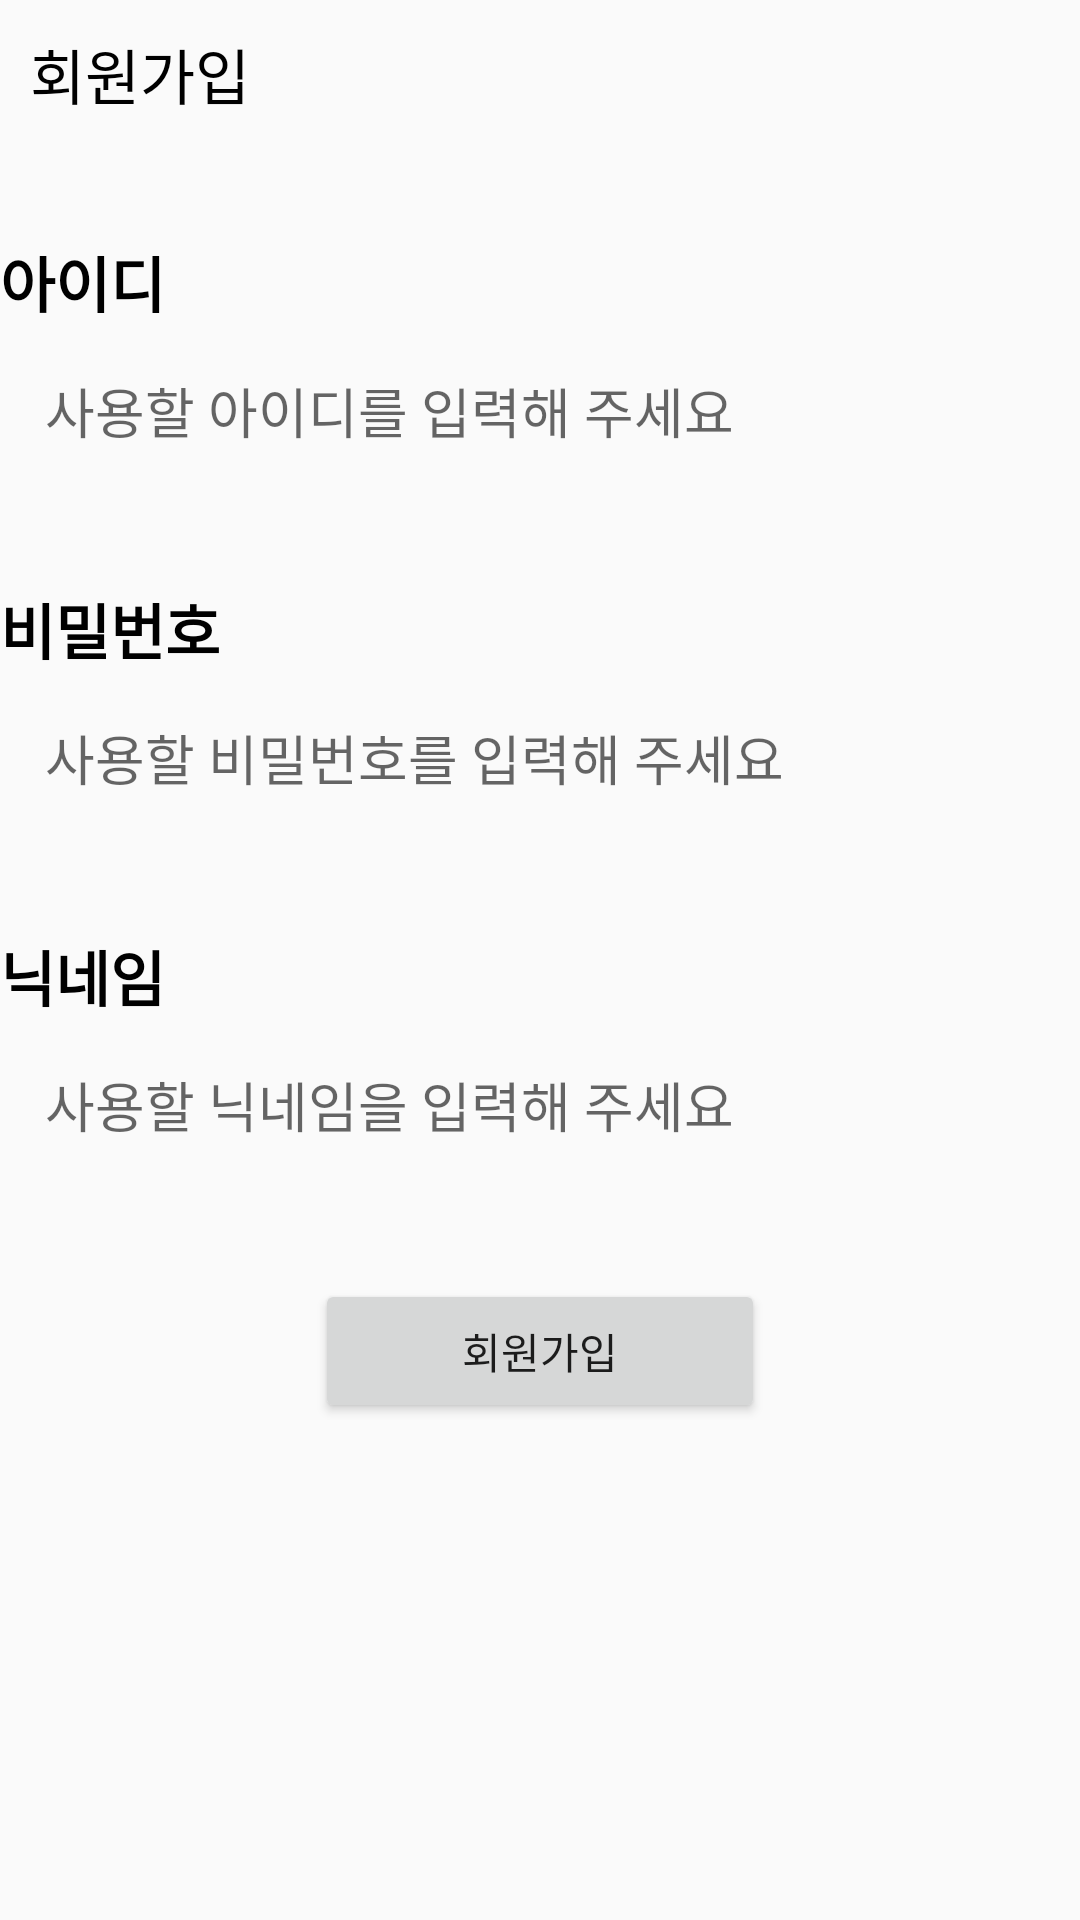

Android layout source for this screen:
<!-- AndroidManifest.xml: application theme Theme.FoodFresh -->
<!-- res/layout/activity_signin.xml -->
<?xml version="1.0" encoding="utf-8"?>
<androidx.constraintlayout.widget.ConstraintLayout xmlns:android="http://schemas.android.com/apk/res/android"
    xmlns:app="http://schemas.android.com/apk/res-auto"
    xmlns:tools="http://schemas.android.com/tools"
    android:layout_width="match_parent"
    android:layout_height="match_parent"
    tools:context=".SigninActivity">
    <LinearLayout
        android:layout_width="match_parent"
        android:layout_height="match_parent"
        android:orientation="vertical">

        <TextView
            android:layout_width="match_parent"
            android:layout_height="wrap_content"
            android:layout_margin="10dp"
            android:text="회원가입"
            android:textSize="20dp"
            android:textColor="@color/black"/>

        <LinearLayout
            android:layout_width="wrap_content"
            android:layout_height="wrap_content"
            android:layout_marginTop="30dp"
            android:orientation="vertical"
            android:layout_gravity="center">

            <TextView
                android:layout_width="100dp"
                android:layout_height="wrap_content"
                android:text="아이디"
                android:textSize="20dp"
                android:textStyle="bold"
                android:textColor="@color/black"/>

            <EditText
                android:id="@+id/siginin_id_edittext"
                android:layout_width="350dp"
                android:layout_height="wrap_content"
                android:layout_weight="1"
                android:ems="10"
                android:maxLines="1"
                android:layout_margin="5dp"
                android:padding="10dp"
                android:background="@drawable/shape_text_border"
                android:hint="사용할 아이디를 입력해 주세요" />
        </LinearLayout>

        <LinearLayout
            android:layout_width="wrap_content"
            android:layout_height="wrap_content"
            android:layout_marginTop="30dp"
            android:orientation="vertical"
            android:layout_gravity="center">

            <TextView
                android:layout_width="100dp"
                android:layout_height="wrap_content"
                android:text="비밀번호"
                android:textSize="20dp"
                android:textStyle="bold"
                android:textColor="@color/black" />

            <EditText
                android:id="@+id/siginin_password_edittext"
                android:layout_width="350dp"
                android:layout_height="wrap_content"
                android:layout_weight="1"
                android:ems="10"
                android:layout_margin="5dp"
                android:padding="10dp"
                android:background="@drawable/shape_text_border"
                android:hint="사용할 비밀번호를 입력해 주세요"/>
        </LinearLayout>

        <LinearLayout
            android:layout_width="wrap_content"
            android:layout_height="wrap_content"
            android:layout_marginTop="30dp"
            android:orientation="vertical"
            android:layout_gravity="center">

            <TextView
                android:layout_width="100dp"
                android:layout_height="wrap_content"
                android:text="닉네임"
                android:textSize="20dp"
                android:textStyle="bold"
                android:textColor="@color/black" />

            <EditText
                android:id="@+id/siginin_nickname_edittext"
                android:layout_width="350dp"
                android:layout_height="wrap_content"
                android:layout_weight="1"
                android:ems="10"
                android:layout_margin="5dp"
                android:padding="10dp"
                android:background="@drawable/shape_text_border"
                android:hint="사용할 닉네임을 입력해 주세요"/>
        </LinearLayout>

        <Button
            android:id="@+id/siginin_post_button"
            android:layout_width="150dp"
            android:layout_height="wrap_content"
            android:layout_gravity="center|bottom"
            android:layout_marginTop="30dp"
            android:text="회원가입"/>

        <TextView
            android:id="@+id/signin_message_textview"
            android:layout_width="wrap_content"
            android:layout_height="wrap_content"
            android:layout_gravity="center"
            android:layout_marginTop="10dp"/>

    </LinearLayout>
</androidx.constraintlayout.widget.ConstraintLayout>
<!-- resources referenced by this layout -->
<resources>
  <color name="black">#FF000000</color>
  <style name="Theme.FoodFresh" parent="Theme.AppCompat.DayNight.DarkActionBar">
          
          <item name="colorPrimary">@color/gray_primary</item>
          <item name="colorPrimaryVariant">@color/gray_variant</item>
          <item name="colorOnPrimary">@color/black</item>
          
          <item name="colorSecondary">@color/teal_200</item>
          <item name="colorSecondaryVariant">@color/teal_700</item>
          <item name="colorOnSecondary">@color/black</item>
          
          <item name="android:statusBarColor">@color/pal2_blue_light</item>
          <item name="android:windowLightStatusBar">true</item>
          
          
          <item name="windowNoTitle">true</item>
      </style>
  <color name="gray_primary">#FFDFE4DF</color>
  <color name="gray_variant">#FF828982</color>
  <color name="teal_200">#FF03DAC5</color>
  <color name="teal_700">#FF018786</color>
  <color name="pal2_blue_light">#7CBAC9</color>
</resources>
